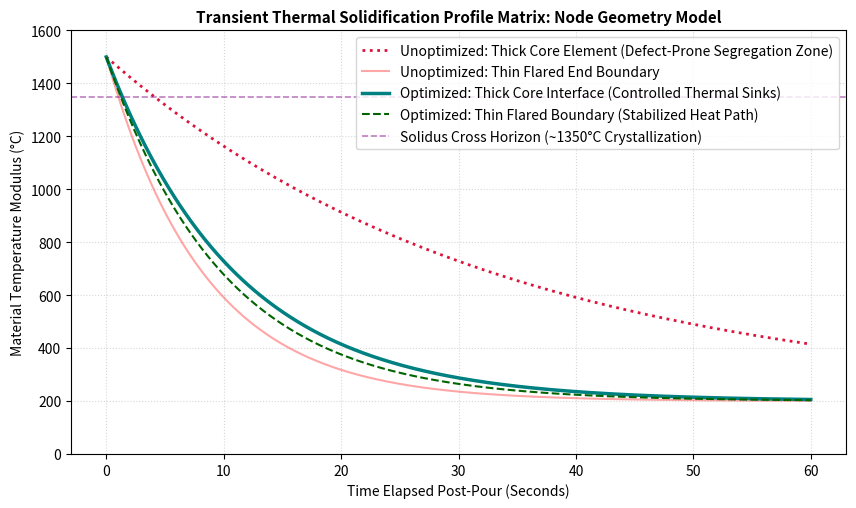

The script that saved this image:
"""
Thermal Modelling Framework: Transient Solidification & Heat Transfer Gradient Solvers
Project: Biomimetic Seismic Skeleton Optimization
License: MIT License

Disclaimer: This is a generalized macro-thermal cooling model using reference 
heat dissipation factors. Exact industrial casting setup constants are proprietary.
"""

import numpy as np
import matplotlib.pyplot as plt

# =====================================================================
# GENERALIZED THERMAL PARAMETERS (IP PROTECTED)
# =====================================================================
TEMPERATURE_POUR = 1500     # Molten alloy pouring temperature (Celsius)
TEMPERATURE_MOLD = 200     # Pre-heated mold ambient baseline (Celsius)
SOLIDUS_THRESHOLD = 1350    # Generalized alloy phase crystallization boundary (°C)

def simulate_casting_solidification():
    """Models thermal gradient paths over time for thick vs thin node elements."""
    time_steps = np.linspace(0, 60, 1000) # Tracking the critical first 60 seconds
    
    # 1. UNOPTIMIZED CONFIGURATION (Standard Uniform Mold Insulation)
    # Massive thermal lag between the thin flared boundaries and the thick central core axis
    temp_thin_unopt = TEMPERATURE_MOLD + (TEMPERATURE_POUR - TEMPERATURE_MOLD) * np.exp(-0.12 * time_steps)
    temp_core_unopt = TEMPERATURE_MOLD + (TEMPERATURE_POUR - TEMPERATURE_MOLD) * np.exp(-0.03 * time_steps)
    
    # 2. OPTIMIZED CONFIGURATION (Directional Solidification via Automated Chill-Plates)
    # Artificially boosting heat extraction rates at the thick core to align phase changes
    temp_thin_opt = TEMPERATURE_MOLD + (TEMPERATURE_POUR - TEMPERATURE_MOLD) * np.exp(-0.10 * time_steps)
    temp_core_opt = TEMPERATURE_MOLD + (TEMPERATURE_POUR - TEMPERATURE_MOLD) * np.exp(-0.09 * time_steps)
    
    plt.figure(figsize=(10, 5.5))
    
    # Plotting Unoptimized Data Profiles
    plt.plot(time_steps, temp_core_unopt, color='crimson', linestyle=':', 
             label='Unoptimized: Thick Core Element (Defect-Prone Segregation Zone)', linewidth=2)
    plt.plot(time_steps, temp_thin_unopt, color='red', alpha=0.35, 
             label='Unoptimized: Thin Flared End Boundary')
    
    # Plotting Optimized Chilled Framework Profiles
    plt.plot(time_steps, temp_core_opt, color='teal', 
             label='Optimized: Thick Core Interface (Controlled Thermal Sinks)', linewidth=2.5)
    plt.plot(time_steps, temp_thin_opt, color='darkgreen', linestyle='--', 
             label='Optimized: Thin Flared Boundary (Stabilized Heat Path)', linewidth=1.5)
    
    # Critical Structural Metallurgical Threshold
    plt.axhline(y=SOLIDUS_THRESHOLD, color='purple', alpha=0.5, linestyle='--', 
                label='Solidus Cross Horizon (~1350°C Crystallization)', linewidth=1.2)
    
    plt.title('Transient Thermal Solidification Profile Matrix: Node Geometry Model', fontsize=11, fontweight='bold')
    plt.xlabel('Time Elapsed Post-Pour (Seconds)')
    plt.ylabel('Material Temperature Modulus (°C)')
    plt.ylim(0, 1600)
    plt.grid(True, linestyle=':', alpha=0.5)
    plt.legend(loc='upper right')
    plt.show()

if __name__ == "__main__":
    # Execute casting solidification model when file is initialized directly
    simulate_casting_solidification()
